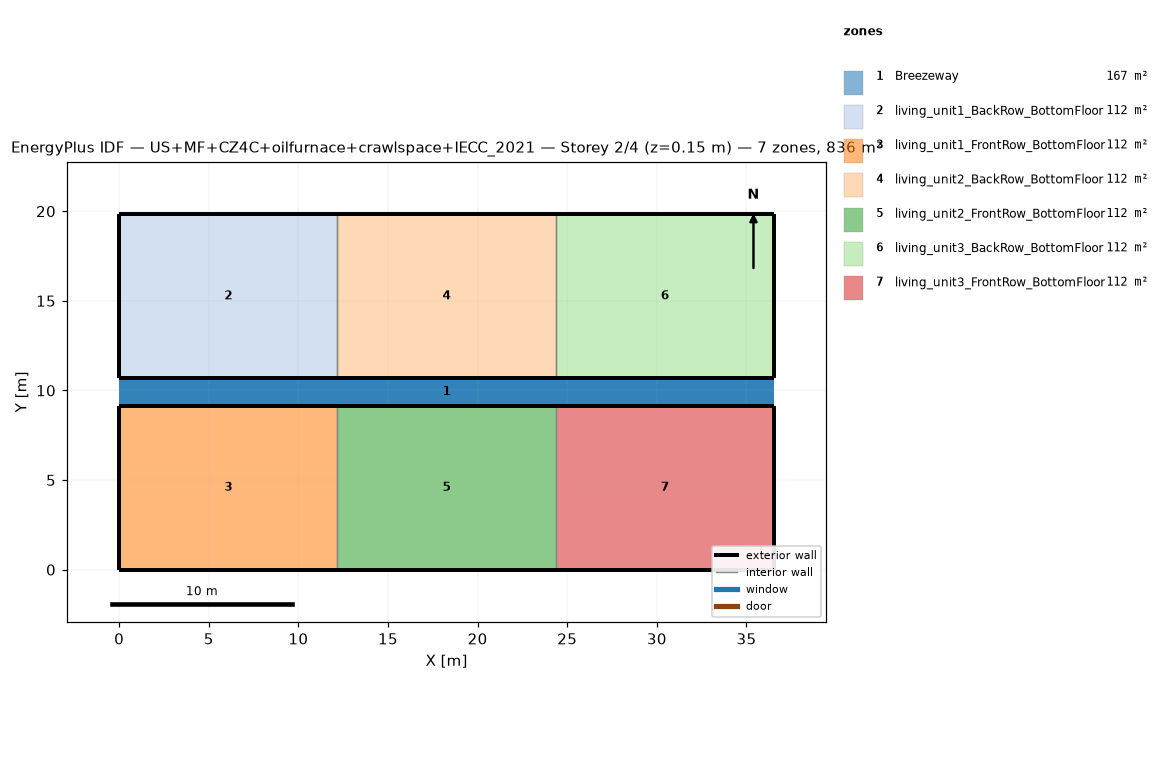
=== STOREY PLAN SPEC (per zone: floor XY polygon, exterior-wall plan segments, windows/doors) ===
zone 1: Breezeway  (167.0 m²)
  floor: (36.54, 9.16) (0.00, 9.16) (0.00, 10.68) (36.54, 10.68)
  floor: (36.54, 9.16) (0.00, 9.16) (0.00, 10.68) (36.54, 10.68)
  floor: (36.54, 9.16) (0.00, 9.16) (0.00, 10.68) (36.54, 10.68)
zone 2: living_unit1_BackRow_BottomFloor  (111.5 m²)
  floor: (12.18, 10.68) (0.00, 10.68) (0.00, 19.84) (12.18, 19.84)
  exterior wall: (0.00, 10.68) – (12.18, 10.68)  [12.2 m]
  exterior wall: (12.18, 19.84) – (0.00, 19.84)  [12.2 m]
  exterior wall: (0.00, 19.84) – (0.00, 10.68)  [9.2 m]
  interior walls: 1
zone 3: living_unit1_FrontRow_BottomFloor  (111.5 m²)
  floor: (12.18, 0.00) (0.00, 0.00) (0.00, 9.16) (12.18, 9.16)
  exterior wall: (0.00, 0.00) – (12.18, 0.00)  [12.2 m]
  exterior wall: (12.18, 9.16) – (0.00, 9.16)  [12.2 m]
  exterior wall: (0.00, 9.16) – (0.00, 0.00)  [9.2 m]
  interior walls: 1
zone 4: living_unit2_BackRow_BottomFloor  (111.5 m²)
  floor: (24.36, 10.68) (12.18, 10.68) (12.18, 19.84) (24.36, 19.84)
  exterior wall: (12.18, 10.68) – (24.36, 10.68)  [12.2 m]
  exterior wall: (24.36, 19.84) – (12.18, 19.84)  [12.2 m]
  interior walls: 2
zone 5: living_unit2_FrontRow_BottomFloor  (111.5 m²)
  floor: (24.36, 0.00) (12.18, 0.00) (12.18, 9.16) (24.36, 9.16)
  exterior wall: (12.18, 0.00) – (24.36, 0.00)  [12.2 m]
  exterior wall: (24.36, 9.16) – (12.18, 9.16)  [12.2 m]
  interior walls: 2
zone 6: living_unit3_BackRow_BottomFloor  (111.5 m²)
  floor: (36.54, 10.68) (24.36, 10.68) (24.36, 19.84) (36.54, 19.84)
  exterior wall: (24.36, 10.68) – (36.54, 10.68)  [12.2 m]
  exterior wall: (36.54, 10.68) – (36.54, 19.84)  [9.2 m]
  exterior wall: (36.54, 19.84) – (24.36, 19.84)  [12.2 m]
  interior walls: 1
zone 7: living_unit3_FrontRow_BottomFloor  (111.5 m²)
  floor: (36.54, 0.00) (24.36, 0.00) (24.36, 9.16) (36.54, 9.16)
  exterior wall: (24.36, 0.00) – (36.54, 0.00)  [12.2 m]
  exterior wall: (36.54, 0.00) – (36.54, 9.16)  [9.2 m]
  exterior wall: (36.54, 9.16) – (24.36, 9.16)  [12.2 m]
  interior walls: 1

=== DERIVED (storey summary) ===
Building: US+MF+CZ4C+oilfurnace+crawlspace+IECC_2021
Storey: 2 of 4  (floor level z = 0.15 m)
Storey gross floor area: 836.2 m²
Zones on this storey: 7
  - Breezeway: floor 167.0 m²
  - living_unit1_BackRow_BottomFloor: floor 111.5 m²; exterior wall 33.5 m (86.9 m²); WWR 0.0%
  - living_unit1_FrontRow_BottomFloor: floor 111.5 m²; exterior wall 33.5 m (86.9 m²); WWR 0.0%
  - living_unit2_BackRow_BottomFloor: floor 111.5 m²; exterior wall 24.4 m (63.1 m²); WWR 0.0%
  - living_unit2_FrontRow_BottomFloor: floor 111.5 m²; exterior wall 24.4 m (63.1 m²); WWR 0.0%
  - living_unit3_BackRow_BottomFloor: floor 111.5 m²; exterior wall 33.5 m (86.9 m²); WWR 0.0%
  - living_unit3_FrontRow_BottomFloor: floor 111.5 m²; exterior wall 33.5 m (86.9 m²); WWR 0.0%
Zone adjacency (shared interzone walls):
  - living_unit1_BackRow_BottomFloor ↔ living_unit2_BackRow_BottomFloor
  - living_unit1_FrontRow_BottomFloor ↔ living_unit2_FrontRow_BottomFloor
  - living_unit2_BackRow_BottomFloor ↔ living_unit3_BackRow_BottomFloor
  - living_unit2_FrontRow_BottomFloor ↔ living_unit3_FrontRow_BottomFloor